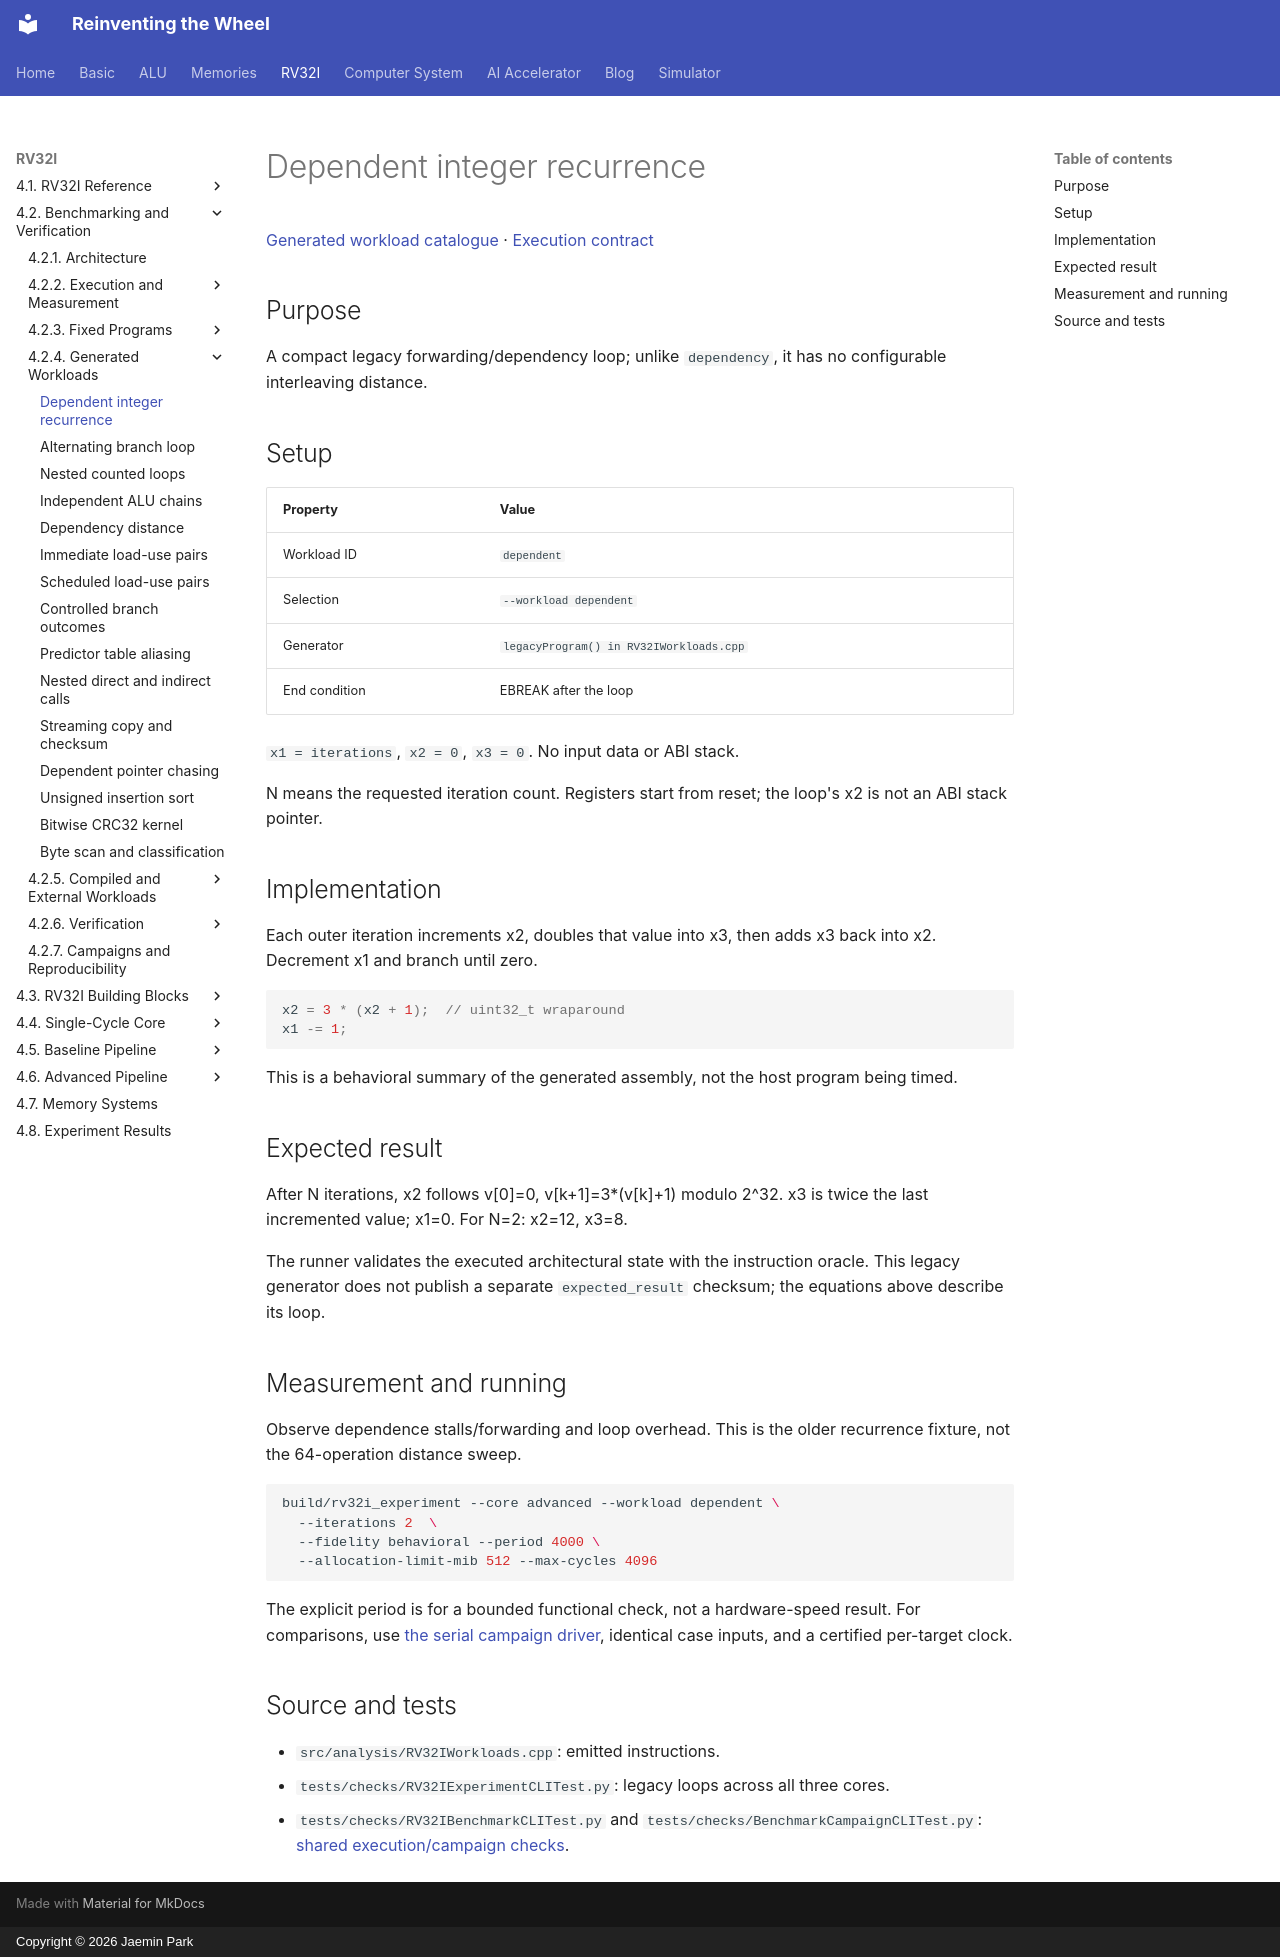

repository: arnold518/reinventing-the-wheel · page: rv32i/4.2/workloads/dependent/index.html · generator: mkdocs · copyright: Copyright © 2026 Jaemin Park

# Dependent integer recurrence

[Generated workload catalogue](index.md) · [Execution contract](../execution.md)

## Purpose

A compact legacy forwarding/dependency loop; unlike `dependency`, it has no configurable interleaving distance.

## Setup

| Property | Value |
| --- | --- |
| Workload ID | `dependent` |
| Selection | `--workload dependent` |
| Generator | `legacyProgram() in RV32IWorkloads.cpp` |
| End condition | EBREAK after the loop |

`x1 = iterations`, `x2 = 0`, `x3 = 0`. No input data or ABI stack.

N means the requested iteration count. Registers start from reset; the loop's x2 is not an ABI stack pointer.

## Implementation

Each outer iteration increments x2, doubles that value into x3, then adds x3 back into x2. Decrement x1 and branch until zero.

```cpp
x2 = 3 * (x2 + 1);  // uint32_t wraparound
x1 -= 1;
```

This is a behavioral summary of the generated assembly, not the host program being timed.

## Expected result

After N iterations, x2 follows v[0]=0, v[k+1]=3*(v[k]+1) modulo 2^32. x3 is twice the last incremented value; x1=0. For N=2: x2=12, x3=8.

The runner validates the executed architectural state with the instruction oracle. This legacy generator does not publish a separate `expected_result` checksum; the equations above describe its loop.

## Measurement and running

Observe dependence stalls/forwarding and loop overhead. This is the older recurrence fixture, not the 64-operation distance sweep.

```sh
build/rv32i_experiment --core advanced --workload dependent \
  --iterations 2  \
  --fidelity behavioral --period 4000 \
  --allocation-limit-mib 512 --max-cycles 4096
```

The explicit period is for a bounded functional check, not a hardware-speed result. For comparisons, use [the serial campaign driver](../campaigns.md), identical case inputs, and a certified per-target clock.

## Source and tests

- `src/analysis/RV32IWorkloads.cpp`: emitted instructions.
- `tests/checks/RV32IExperimentCLITest.py`: legacy loops across all three cores.
- `tests/checks/RV32IBenchmarkCLITest.py` and `tests/checks/BenchmarkCampaignCLITest.py`: [shared execution/campaign checks](../verification/workloads.md).
